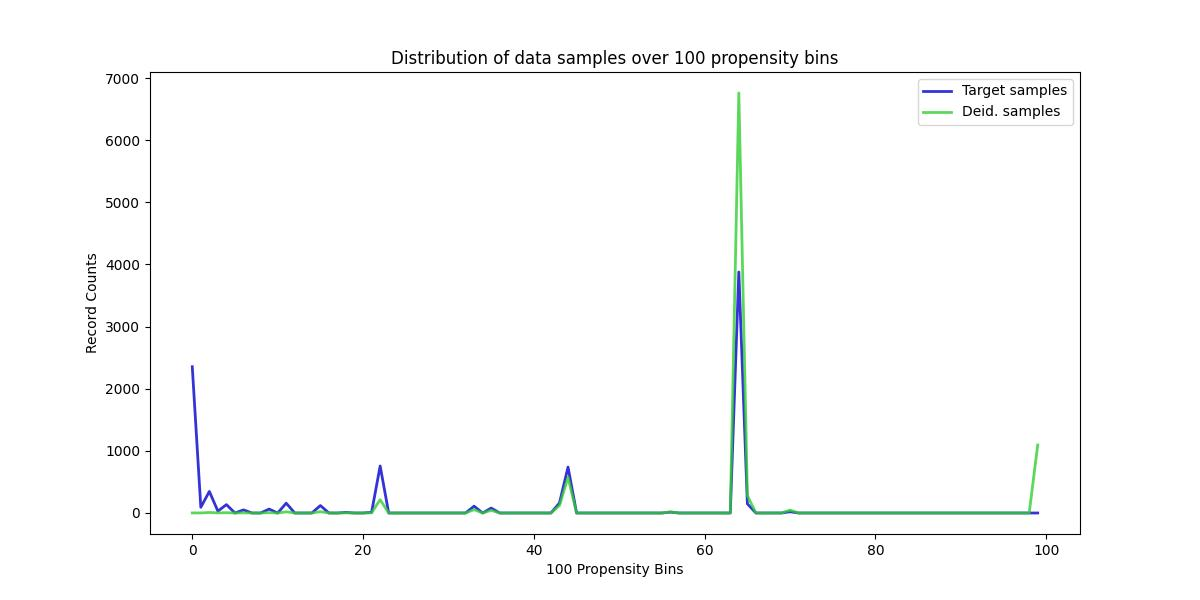

Data behind this chart, as committed beside it:
, Target samples, Deid. samples
0, 2354, 1
1, 92, 1
2, 347, 8
3, 30, 1
4, 135, 5
5, 0, 0
6, 50, 3
7, 0, 0
8, 0, 0
9, 63, 6
10, 0, 0
11, 158, 19
12, 0, 0
13, 0, 0
14, 0, 0
15, 120, 21
16, 0, 0
17, 0, 0
18, 9, 2
19, 0, 0
20, 0, 0
21, 11, 3
22, 757, 214
23, 0, 0
24, 0, 0
25, 0, 0
26, 0, 0
27, 0, 0
28, 0, 0
29, 0, 0
30, 0, 0
31, 0, 0
32, 0, 0
33, 110, 54
34, 0, 0
35, 79, 43
36, 0, 0
37, 0, 0
38, 0, 0
39, 0, 0
40, 0, 0
41, 0, 0
42, 0, 0
43, 161, 122
44, 739, 574
45, 0, 0
46, 0, 0
47, 0, 0
48, 0, 0
49, 0, 0
50, 0, 0
51, 0, 0
52, 0, 0
53, 0, 0
54, 0, 0
55, 0, 0
56, 14, 18
57, 0, 0
58, 0, 0
59, 0, 0
... 40 more rows
